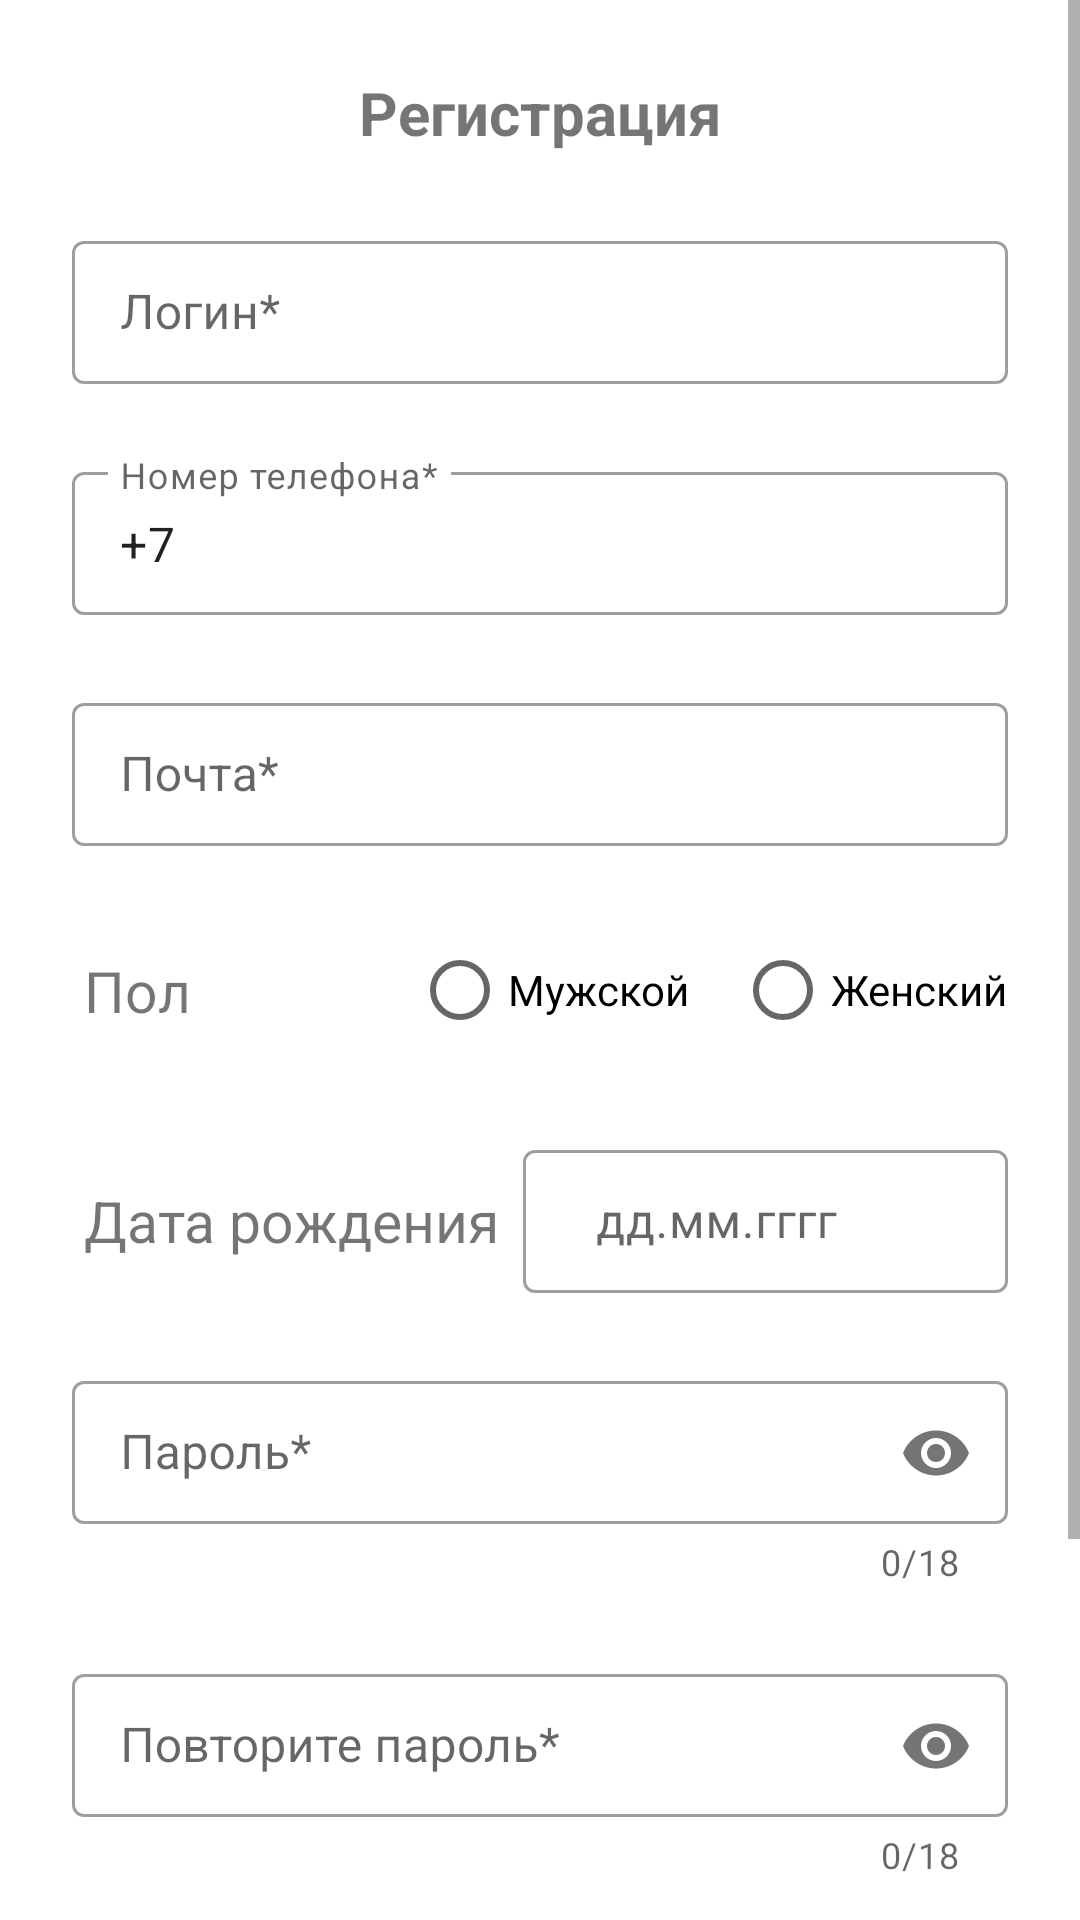

Here is an Android app screen rendered from its layout file. Give the layout XML and the strings, colors and styles it references.
<!-- AndroidManifest.xml: application theme Theme.FEFU_fitnes -->
<!-- res/layout/fragment_register.xml -->
<?xml version="1.0" encoding="utf-8"?>
<ScrollView
    xmlns:android="http://schemas.android.com/apk/res/android"
    xmlns:tools="http://schemas.android.com/tools"
    android:layout_width="match_parent"
    android:layout_height="match_parent"
    xmlns:app="http://schemas.android.com/apk/res-auto">


    <androidx.constraintlayout.widget.ConstraintLayout
        android:layout_width="match_parent"
        android:layout_height="wrap_content">

        <TextView
            android:id="@+id/textView5"
            android:layout_width="wrap_content"
            android:layout_height="wrap_content"
            android:layout_marginTop="24dp"
            android:text="Регистрация"
            android:textSize="20sp"
            android:textStyle="bold"
            app:layout_constraintEnd_toStartOf="@+id/margin_right"
            app:layout_constraintStart_toStartOf="@+id/margin_left"
            app:layout_constraintTop_toTopOf="parent" />

        <androidx.constraintlayout.widget.Guideline
            android:id="@+id/margin_left"
            android:layout_width="0dp"
            android:layout_height="0dp"
            android:orientation="vertical"
            app:layout_constraintGuide_begin="24dp" />

        <androidx.constraintlayout.widget.Guideline
            android:id="@+id/margin_right"
            android:layout_width="0dp"
            android:layout_height="0dp"
            android:orientation="vertical"
            app:layout_constraintGuide_end="24dp" />


        <com.google.android.material.textfield.TextInputLayout
            style="@style/Widget.MaterialComponents.TextInputLayout.OutlinedBox.Dense"
            android:id="@+id/login_layout"
            android:layout_width="0dp"
            android:layout_height="wrap_content"
            android:layout_marginTop="24dp"
            app:helperTextTextColor="#ff0000"
            app:layout_constraintEnd_toStartOf="@+id/margin_right"
            app:layout_constraintStart_toStartOf="@+id/margin_left"
            app:layout_constraintTop_toBottomOf="@+id/textView5">
        <EditText
            android:id="@+id/login"
            android:layout_width="match_parent"
            android:layout_height="wrap_content"
            android:hint="Логин*"
            android:maxLines="1" />
        </com.google.android.material.textfield.TextInputLayout>

        <com.google.android.material.textfield.TextInputLayout
            style="@style/Widget.MaterialComponents.TextInputLayout.OutlinedBox.Dense"
            android:id="@+id/phone_layout"
            android:layout_width="0dp"
            android:layout_height="wrap_content"
            android:layout_marginTop="24dp"
            app:helperTextTextColor="#ff0000"
            app:layout_constraintEnd_toStartOf="@+id/margin_right"
            app:layout_constraintStart_toStartOf="@+id/margin_left"
            app:layout_constraintTop_toBottomOf="@+id/login_layout">
            <EditText
                android:id="@+id/phone"
                android:layout_width="match_parent"
                android:layout_height="wrap_content"
                android:layout_marginTop="10dp"
                android:hint="Номер телефона*"
                android:maxLines="1"
                android:text="+7"
                android:inputType="phone" />
        </com.google.android.material.textfield.TextInputLayout>

        <com.google.android.material.textfield.TextInputLayout
            style="@style/Widget.MaterialComponents.TextInputLayout.OutlinedBox.Dense"
            android:id="@+id/mail_layout"
            android:layout_width="0dp"
            android:layout_height="wrap_content"
            android:layout_marginTop="24dp"
            app:helperTextTextColor="#ff0000"
            app:layout_constraintEnd_toStartOf="@+id/margin_right"
            app:layout_constraintStart_toStartOf="@+id/margin_left"
            app:layout_constraintTop_toBottomOf="@+id/phone_layout" >
            <EditText
                android:id="@+id/mail"
                android:layout_width="match_parent"
                android:layout_height="wrap_content"
                android:hint="Почта*"
                android:maxLines="1"
                android:inputType="textEmailAddress"
                android:layout_marginTop="10dp" />
        </com.google.android.material.textfield.TextInputLayout>


        <TextView
            android:layout_width="wrap_content"
            android:layout_height="wrap_content"
            android:layout_gravity="top"
            android:layout_marginStart="4dp"
            android:text="Пол"
            android:textSize="19sp"
            app:layout_constraintBottom_toBottomOf="@+id/gender"
            app:layout_constraintStart_toStartOf="@+id/margin_left"
            app:layout_constraintTop_toTopOf="@+id/gender" />

        <RadioGroup
            android:id="@+id/gender"
            android:layout_width="0dp"
            android:layout_height="wrap_content"
            android:layout_marginTop="24dp"
            android:gravity="end"
            android:orientation="horizontal"
            app:layout_constraintEnd_toStartOf="@+id/margin_right"
            app:layout_constraintTop_toBottomOf="@+id/mail_layout">

            <RadioButton
                android:id="@+id/registration_radio_male"
                android:layout_width="wrap_content"
                android:layout_height="wrap_content"
                android:layout_marginRight="15dp"
                android:text="Мужской" />

            <RadioButton
                android:id="@+id/registration_radio_female"
                android:layout_width="wrap_content"
                android:layout_height="wrap_content"
                android:text="Женский" />
        </RadioGroup>

        <com.google.android.material.textfield.TextInputLayout
            android:id="@+id/birthday_layout"
            style="@style/Widget.MaterialComponents.TextInputLayout.OutlinedBox.Dense"
            android:layout_width="0dp"
            android:layout_height="wrap_content"
            android:layout_marginTop="24dp"
            android:hint="  дд.мм.гггг"
            app:counterMaxLength="10"
            app:helperTextTextColor="#ff0000"
            app:layout_constraintEnd_toStartOf="@+id/margin_right"
            app:layout_constraintStart_toEndOf="@+id/textView7"
            app:layout_constraintTop_toBottomOf="@+id/gender">

            <EditText
                android:id="@+id/birthday"
                android:layout_width="match_parent"
                android:layout_height="wrap_content"
                android:layout_marginStart="8dp"
                android:layout_marginTop="10dp"
                android:inputType="date"
                android:maxLength="10"
                app:layout_constraintEnd_toStartOf="@+id/margin_right"
                app:layout_constraintStart_toEndOf="@+id/textView7"
                app:layout_constraintTop_toBottomOf="@+id/gender" />
        </com.google.android.material.textfield.TextInputLayout>

        <TextView
            android:id="@+id/textView7"
            android:layout_width="wrap_content"
            android:layout_height="wrap_content"
            android:layout_marginStart="4dp"
            android:layout_marginTop="16dp"
            android:text="Дата рождения"
            android:textSize="19sp"
            app:layout_constraintStart_toStartOf="@+id/margin_left"
            app:layout_constraintTop_toTopOf="@+id/birthday_layout" />

        <com.google.android.material.textfield.TextInputLayout
            style="@style/Widget.MaterialComponents.TextInputLayout.OutlinedBox.Dense"
            android:id="@+id/new_passwords_layout"
            android:layout_width="0dp"
            android:layout_height="wrap_content"
            android:layout_marginTop="24dp"
            app:helperTextTextColor="#ff0000"
            app:passwordToggleEnabled="true"
            app:counterEnabled="true"
            app:counterMaxLength="18"
            app:layout_constraintEnd_toStartOf="@+id/margin_right"
            app:layout_constraintStart_toStartOf="@+id/margin_left"
            app:layout_constraintTop_toBottomOf="@+id/birthday_layout"  >
            <EditText
                android:id="@+id/new_passwords"
                android:layout_width="match_parent"
                android:layout_height="wrap_content"
                android:layout_marginTop="24dp"
                android:hint="Пароль*"
                android:inputType="textPassword"
                android:maxLines="1"/>
        </com.google.android.material.textfield.TextInputLayout>

        <com.google.android.material.textfield.TextInputLayout
            style="@style/Widget.MaterialComponents.TextInputLayout.OutlinedBox.Dense"
            android:id="@+id/repeat_passwords_layout"
            android:layout_width="0dp"
            android:layout_height="wrap_content"
            android:layout_marginTop="24dp"
            app:passwordToggleEnabled="true"
            app:counterEnabled="true"
            app:counterMaxLength="18"
            app:helperTextTextColor="#ff0000"
            app:layout_constraintEnd_toStartOf="@+id/margin_right"
            app:layout_constraintStart_toStartOf="@+id/margin_left"
            app:layout_constraintTop_toBottomOf="@+id/new_passwords_layout"  >
            <EditText
                android:id="@+id/repeat_passwords"
                android:layout_width="match_parent"
                android:layout_height="wrap_content"
                android:layout_marginTop="24dp"
                android:hint="Повторите пароль*"
                android:inputType="textPassword"
                android:maxLines="1" />
        </com.google.android.material.textfield.TextInputLayout>



        <CheckBox
            android:id="@+id/checkBox"
            android:layout_width="0dp"
            android:layout_height="wrap_content"
            android:layout_marginTop="24dp"
            android:text="Я согласен на обработку персональных данных"
            app:layout_constraintEnd_toStartOf="@+id/margin_right"
            app:layout_constraintStart_toStartOf="@+id/margin_left"
            app:layout_constraintTop_toBottomOf="@+id/repeat_passwords_layout" />

        <Button
            android:id="@+id/registration_button"
            style="@style/YellowButton"
            android:layout_width="0dp"
            android:layout_height="wrap_content"
            android:layout_marginTop="32dp"
            android:gravity="center"
            android:paddingVertical="12dp"
            android:text="Зарегистрироваться"
            android:textColor="@color/white"
            android:textSize="15sp"
            app:layout_constraintEnd_toStartOf="@+id/margin_right"
            app:layout_constraintStart_toStartOf="@+id/margin_left"
            app:layout_constraintTop_toBottomOf="@+id/checkBox" />

        <View
            android:layout_width="0dp"
            android:layout_height="20dp"
            app:layout_constraintEnd_toStartOf="@+id/margin_right"
            app:layout_constraintStart_toStartOf="@+id/margin_left"
            app:layout_constraintTop_toBottomOf="@+id/registration_button" />
    </androidx.constraintlayout.widget.ConstraintLayout>
</ScrollView>
<!-- resources referenced by this layout -->
<resources>
  <style name="YellowButton" parent="Widget.MaterialComponents.Button">
          <item name="materialThemeOverlay">@style/YellowButtonThemeOverlay</item>
      </style>
  <style name="Theme.FEFU_fitnes" parent="Theme.MaterialComponents.DayNight.DarkActionBar">
          
          <item name="colorPrimary">@color/purple_500</item>
          <item name="colorPrimaryVariant">@color/purple_700</item>
          <item name="colorOnPrimary">@color/white</item>
          
          <item name="colorSecondary">@color/teal_200</item>
          <item name="colorSecondaryVariant">@color/teal_700</item>
          <item name="colorOnSecondary">@color/black</item>
          
          <item name="android:statusBarColor">?attr/colorPrimaryVariant</item>
          
          <item name="windowActionBar">false</item>
          <item name="windowNoTitle">true</item>
      </style>
  <style name="YellowButtonThemeOverlay">
          <item name="colorPrimary">#FFC90D</item>
      </style>
  <!-- not gathered from this repository: default colours our renderer supplied (Android Studio template values) -->
  <color name="purple_500">#FF6200EE</color>
  <color name="purple_700">#FF3700B3</color>
  <color name="teal_200">#FF03DAC5</color>
  <color name="teal_700">#FF018786</color>
  <color name="black">#FF000000</color>
  <color name="white">#FFFFFFFF</color>
</resources>
